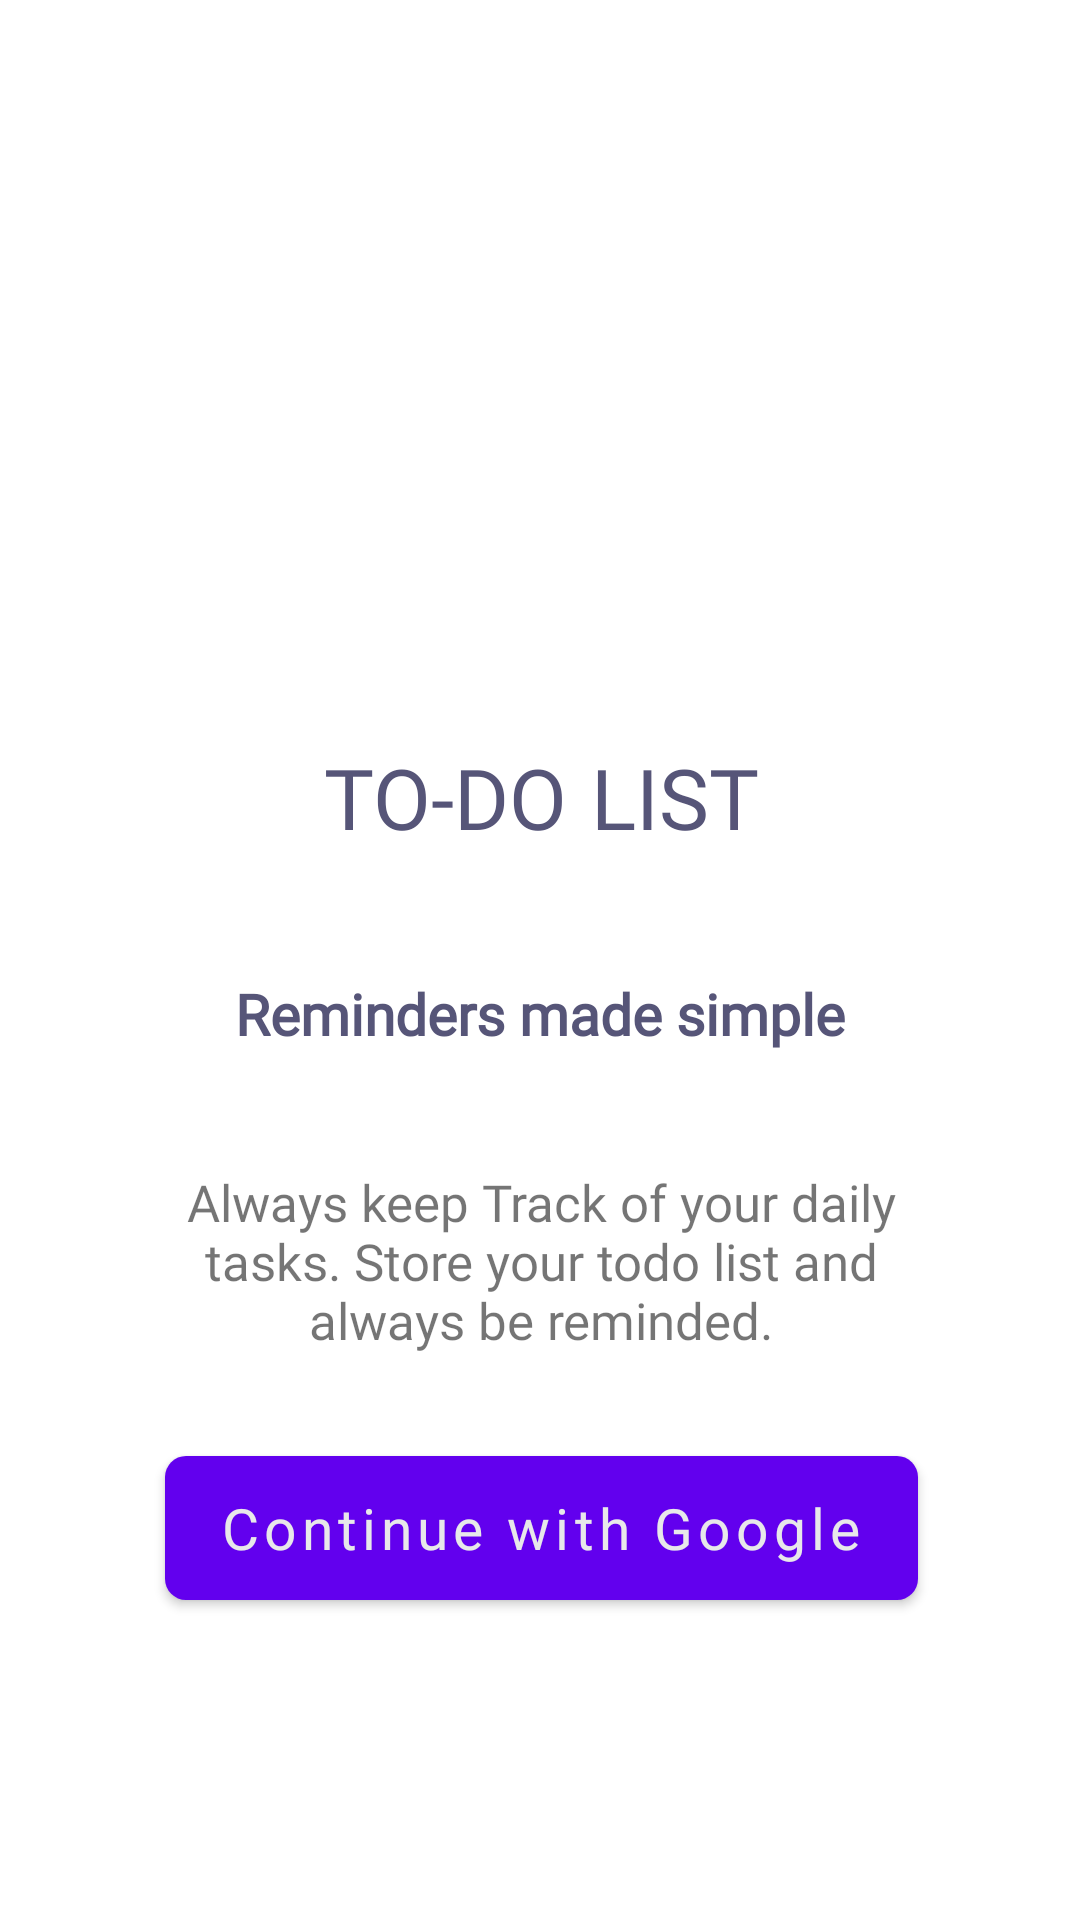

Reconstruct the res/layout file that produces this screen, plus the resources it refers to.
<!-- AndroidManifest.xml: fallback theme Theme.MaterialComponents.DayNight.NoActionBar -->
<!-- res/layout/activity_test.xml -->
<?xml version="1.0" encoding="utf-8"?>
<android.support.constraint.ConstraintLayout
        xmlns:android="http://schemas.android.com/apk/res/android"
        xmlns:app="http://schemas.android.com/apk/res-auto" xmlns:tools="http://schemas.android.com/tools"
        android:background="#fff"
        android:layout_width="match_parent"
        android:layout_height="match_parent"
        tools:context=".test">
    <RelativeLayout
            app:layout_constraintEnd_toEndOf="parent"
            app:layout_constraintStart_toStartOf="parent"
            app:layout_constraintTop_toTopOf="parent"
            app:layout_constraintBottom_toBottomOf="parent"
            android:id="@+id/label_view"
            android:layout_width="195dp"
            android:layout_height="204dp"
            app:layout_constraintVertical_bias="0.253" app:layout_constraintHorizontal_bias="0.503">
        <LinearLayout
                android:layout_width="match_parent"
                android:layout_height="wrap_content"
                android:orientation="horizontal" android:layout_alignParentBottom="true"
                android:layout_marginBottom="30dp" android:gravity="center">
            <TextView
                    android:textAllCaps="true"
                    android:text="@string/todo"
                    android:layout_width="wrap_content"
                    android:layout_height="wrap_content"
                    android:id="@+id/textView"
                    android:fontFamily="@font/dosis_semibold"
                    android:textSize="28sp"
                    android:textColor="#565578"/>
            <TextView
                    android:textSize="28sp"
                    android:textAllCaps="true"
                    android:text="@string/list"
                    android:layout_width="wrap_content"
                    android:layout_height="wrap_content"
                    android:id="@+id/textView2"
                    android:fontFamily="@font/dosis_light"
                    android:layout_marginStart="8dp"
                    android:textColor="#565578"/>

        </LinearLayout>
        <ImageView
                android:contentDescription="@string/app_name"
                android:layout_width="140dp"
                android:layout_height="165dp" app:srcCompat="@drawable/clipboard"
                android:id="@+id/imageView" android:scaleType="fitCenter" android:layout_centerHorizontal="true"/>
    </RelativeLayout>
    <Button
            android:drawableStart="@mipmap/google1"
            android:background="@drawable/google_button"
            android:textAllCaps="false"
            android:layout_width="251dp"
            android:layout_height="wrap_content"
            android:id="@+id/button" android:layout_marginTop="8dp"
            app:layout_constraintTop_toBottomOf="@+id/label_view" app:layout_constraintBottom_toBottomOf="parent"
            app:layout_constraintEnd_toEndOf="parent"
            android:layout_marginEnd="8dp" app:layout_constraintStart_toStartOf="parent"
            android:layout_marginStart="8dp" app:layout_constraintVertical_bias="0.604" android:text="@string/gogle"
            android:fontFamily="@font/pt_sans" android:textSize="19sp" android:textColor="#E8E8EA"
            android:paddingStart="15dp" android:drawablePadding="-15dp" app:layout_constraintHorizontal_bias="0.505"
            android:onClick="continueWithGoogle"/>
    <TextView
            android:text="@string/reminders"
            android:layout_width="wrap_content"
            android:layout_height="wrap_content"
            android:id="@+id/textView3" android:layout_marginTop="8dp"
            app:layout_constraintTop_toBottomOf="@+id/label_view" android:layout_marginBottom="8dp"
            app:layout_constraintBottom_toTopOf="@+id/button" app:layout_constraintEnd_toEndOf="parent"
            android:layout_marginEnd="8dp" app:layout_constraintStart_toStartOf="parent"
            android:layout_marginStart="8dp" android:fontFamily="@font/exo_regular" android:textSize="19sp"
            android:textColor="#565578" android:textStyle="bold" app:layout_constraintVertical_bias="0.02"/>
    <TextView
            android:text="@string/remindText"
            android:layout_width="255dp"
            android:layout_height="73dp"
            android:id="@+id/textView4" android:layout_marginTop="8dp"
            app:layout_constraintTop_toBottomOf="@+id/label_view" android:layout_marginBottom="8dp"
            app:layout_constraintBottom_toTopOf="@+id/button" android:layout_marginEnd="16dp"
            app:layout_constraintEnd_toEndOf="parent" app:layout_constraintStart_toStartOf="parent"
            app:layout_constraintHorizontal_bias="0.595" app:layout_constraintVertical_bias="0.816"
            android:textAlignment="center" android:fontFamily="@font/exo_light" android:textSize="17sp"/>
</android.support.constraint.ConstraintLayout>
<!-- resources referenced by this layout -->
<resources>
  <!-- drawable google_button (drawable) -->
  <?xml version="1.0" encoding="utf-8"?>
  <selector xmlns:android="http://schemas.android.com/apk/res/android">
      <item>
          <shape>
              
              <gradient android:startColor="#5AE118" android:endColor="#3BAA03"/>
              <corners android:radius="7dp"/>
          </shape>
      </item>
  </selector>
  <string name="app_name">Todo List</string>
  <string name="gogle">Continue with Google</string>
  <string name="list">List</string>
  <string name="remindText">Always keep Track of your daily tasks. Store your todo list and always be reminded.
      </string>
  <string name="reminders">Reminders made simple</string>
  <string name="todo">To-do</string>
</resources>
